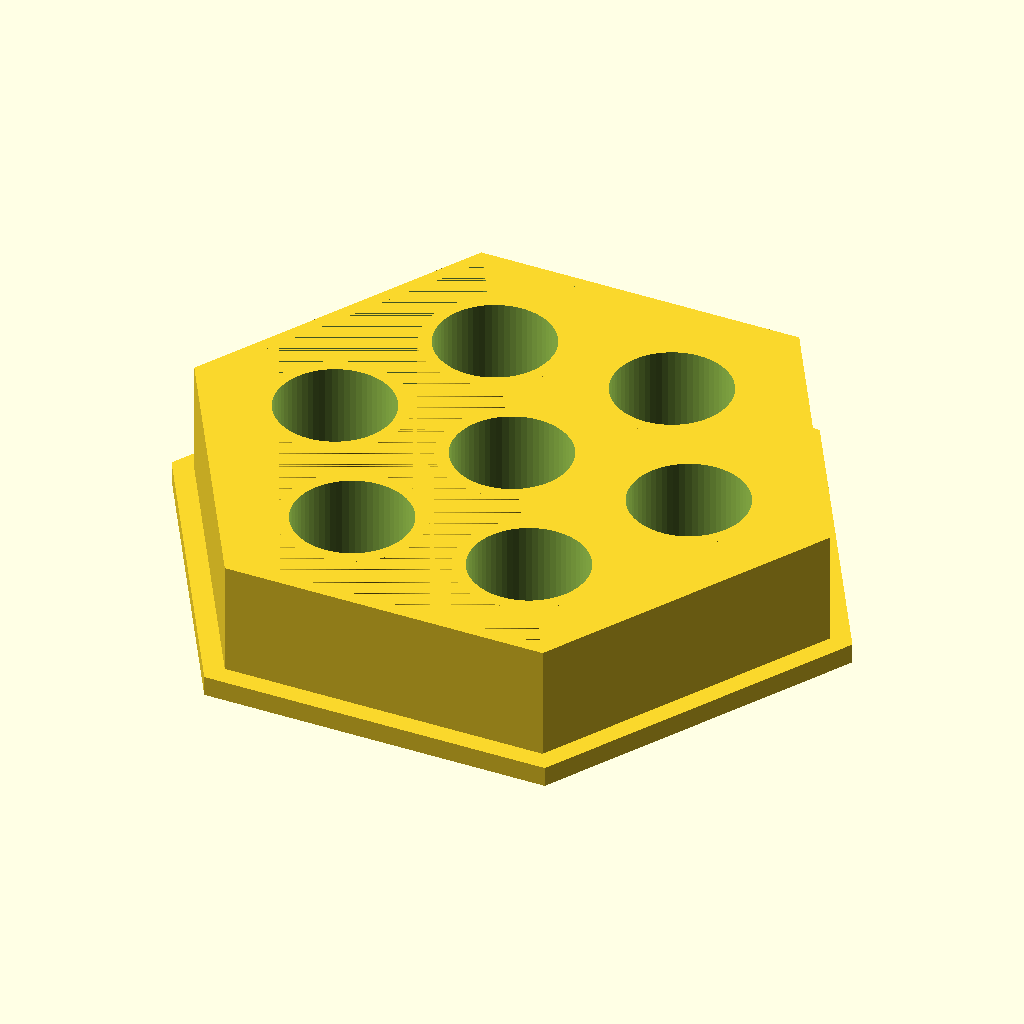
Cell 1 — every parameter at its default value.
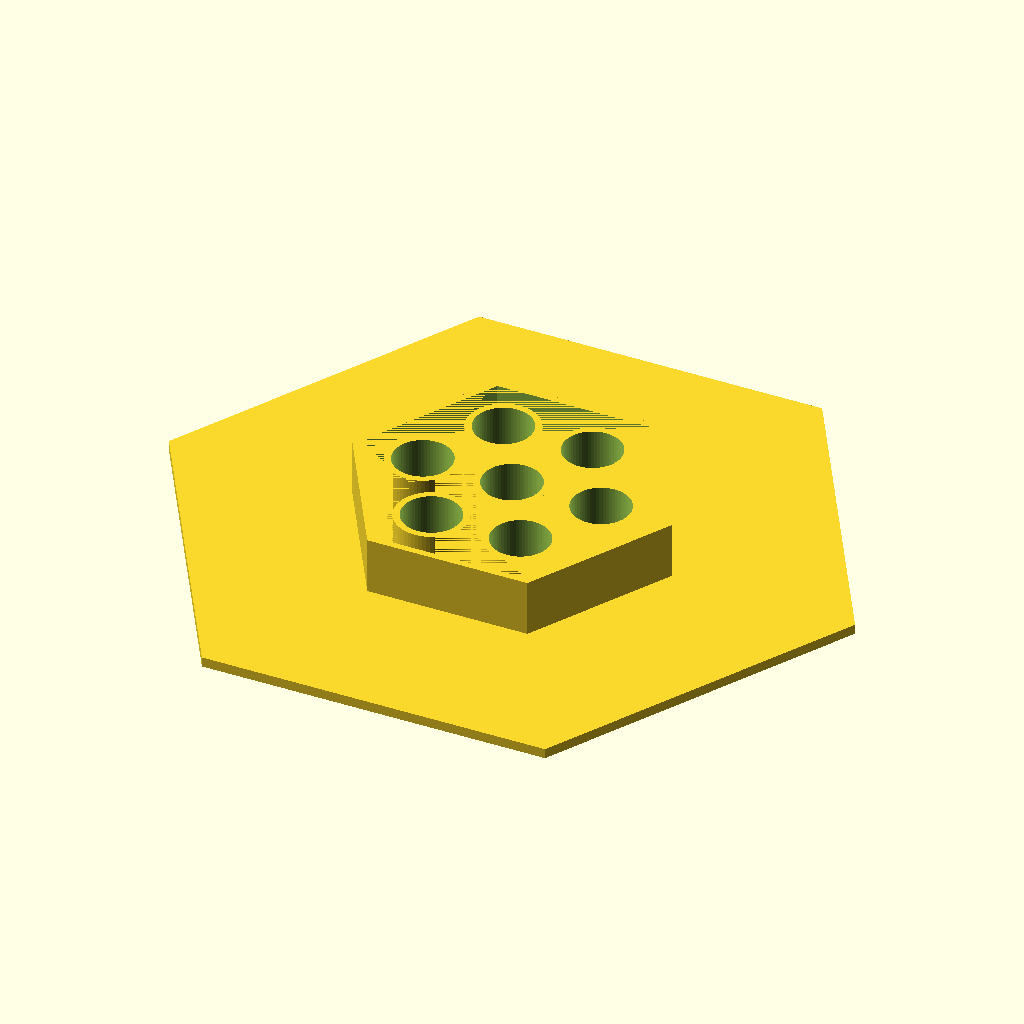
Cell 2: plate_af = 180 (everything else at default).
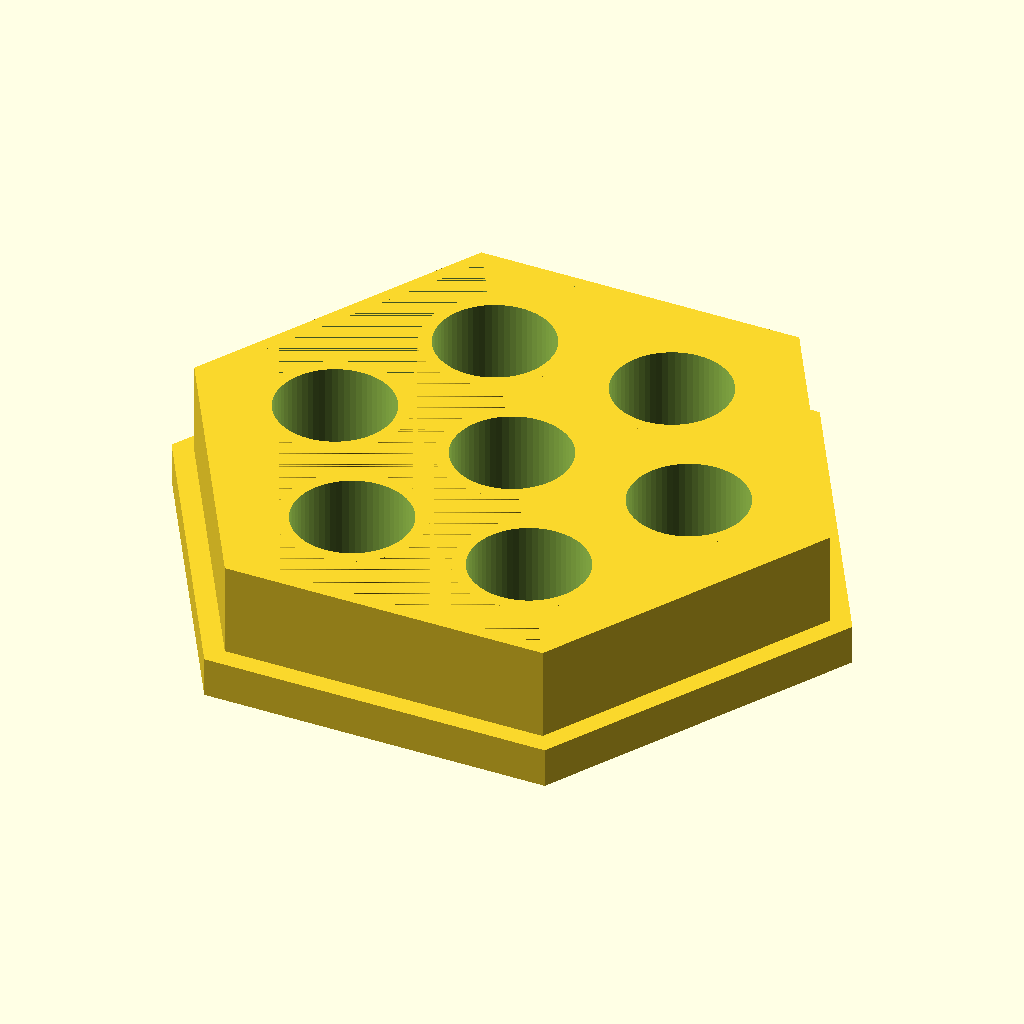
Cell 3: the same model with plate_t = 6.
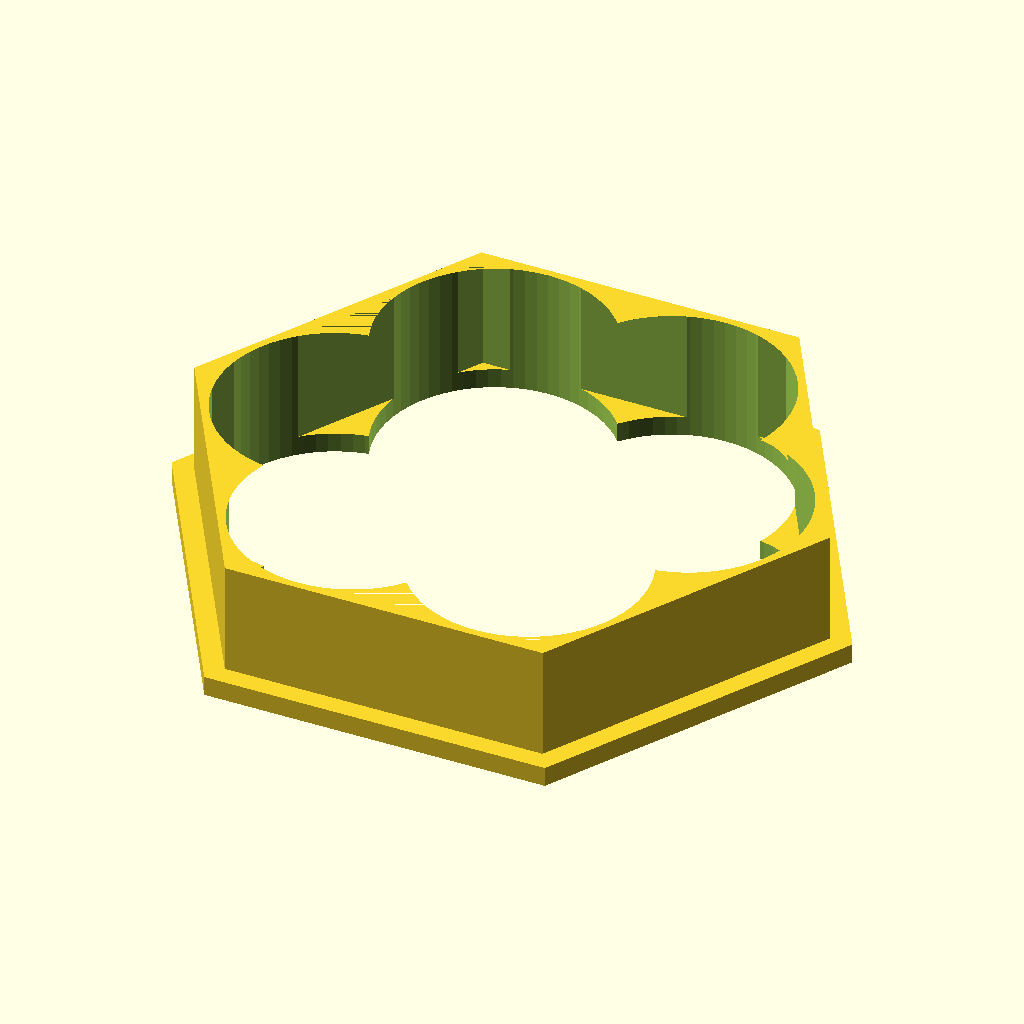
Cell 4: hole_d = 35 (everything else at default).
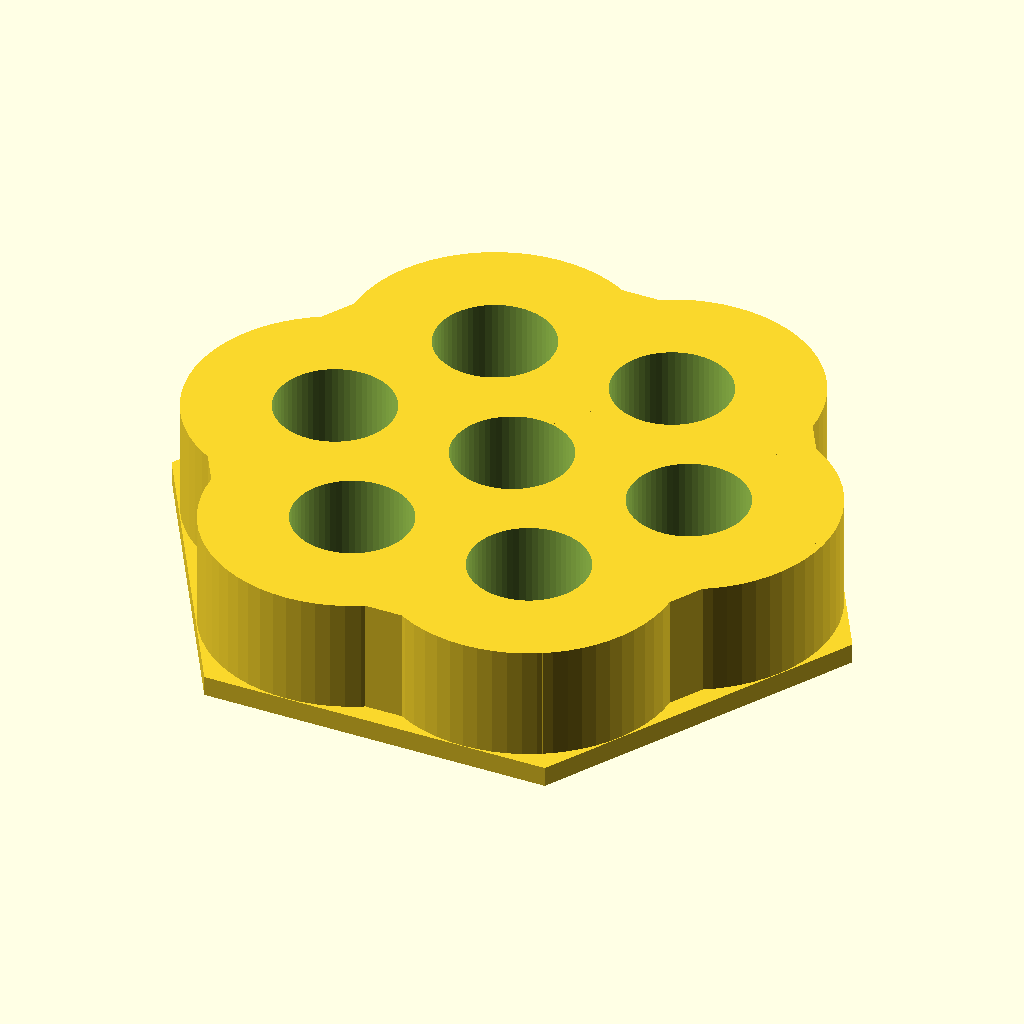
Cell 5 — sleeve_od set to 43, the other parameters unchanged.
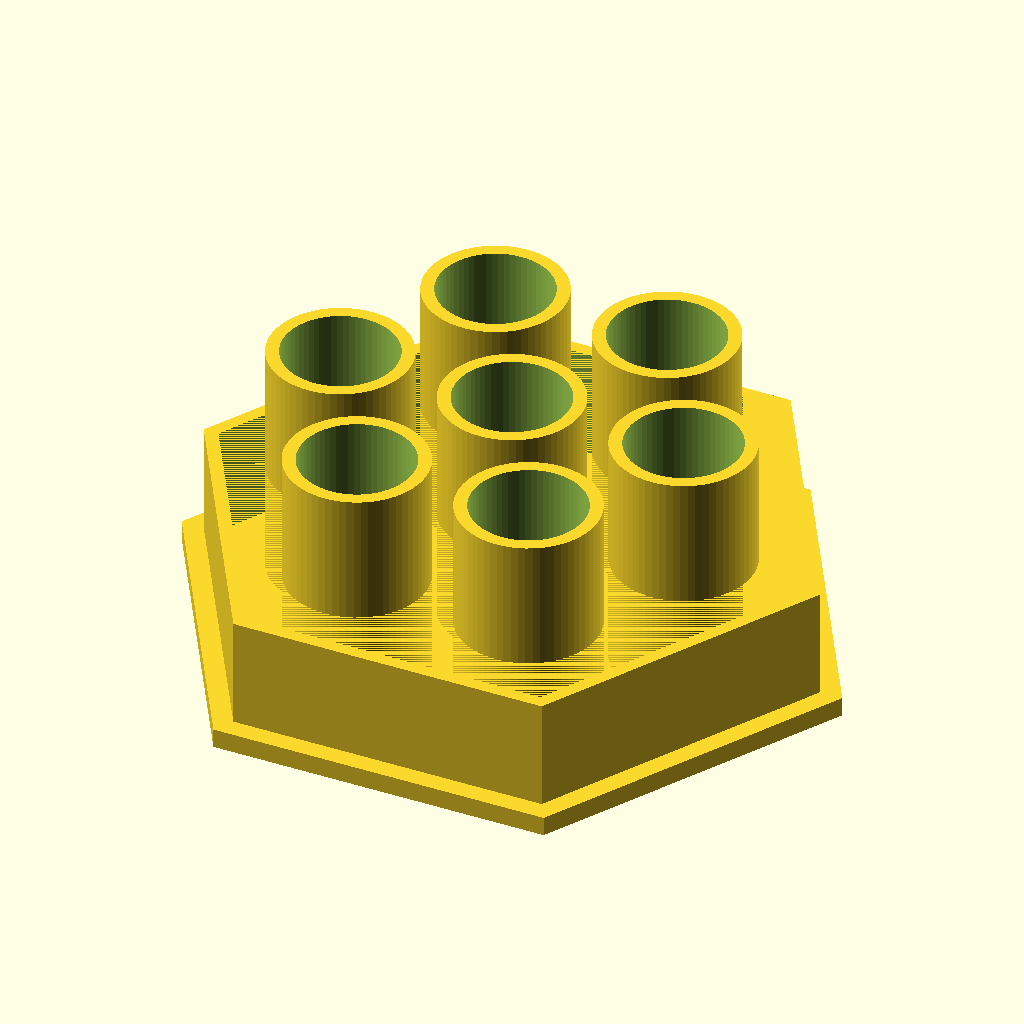
Cell 6 — sleeve_h set to 40, the other parameters unchanged.
The same orthographic view direction (rotation 55°, 0°, 25°; colour scheme Cornfield) for every cell, with the view re-fitted per cell, so scale and position can differ between cells.
The OpenSCAD source (bench/heldout/harness/bench/results/r4-qwen38-std/code/tiiny_Qwen_Qwen3.8-27B/waterbath_float_15ml_s1_a1.scad):
// Float for 7 x 15 mL conical tubes, printed upside down (plate on bed, z=0..3)
// All dimensions in mm, taken from the spec.

$fn = 64;

// --- Plate (regular hexagon, 90 mm across flats, 2 flats parallel to X) ---
plate_af   = 90;   // across flats
plate_t    = 3;    // plate thickness (z 0..3)
plate_ap   = plate_af / cos(30); // across corners = 103.923
plate_r    = plate_ap / 2;       // circumradius of hexagon

// --- Holes & sleeves ---
hole_d     = 17.5;  // through-hole diameter
hole_r     = hole_d / 2;
sleeve_od  = 21.5;  // sleeve outside diameter (2 mm wall)
sleeve_r   = sleeve_od / 2;
sleeve_h   = 20;    // sleeve top height (z = 20)
ring_d     = 54;    // diameter of the 6-hole circle
ring_r     = ring_d / 2;

// --- Hexagonal skirt (2 mm wall, 84 mm across flats outside, 3 mm in from plate edge) ---
skirt_af   = 84;    // across flats outside
skirt_t    = 2;     // wall thickness
skirt_af_i = skirt_af - 2 * skirt_t; // across flats inside = 80
skirt_ap   = skirt_af / cos(30);     // across corners outside
skirt_ap_i = skirt_af_i / cos(30);   // across corners inside
skirt_h    = 20;    // skirt top height (z = 20)

// --- Helper: regular hexagon with 2 flats parallel to X (flat-top) ---
module hexagon(af) {
    r = af / cos(30) / 2;
    polygon([
        [ r, 0 ],
        [ r/2,  r*sin(60) ],
        [ -r/2,  r*sin(60) ],
        [ -r, 0 ],
        [ -r/2, -r*sin(60) ],
        [  r/2, -r*sin(60) ]
    ]);
}

// --- Hole positions: 1 at centre + 6 on 54 mm circle, first on +X, 60 deg apart ---
hole_pos = [
    [0, 0],
    [ ring_r, 0 ],
    [ ring_r*cos(60),  ring_r*sin(60) ],
    [ -ring_r*cos(60),  ring_r*sin(60) ],
    [ -ring_r, 0 ],
    [ -ring_r*cos(60), -ring_r*sin(60) ],
    [  ring_r*cos(60), -ring_r*sin(60) ]
];

// --- Build the float (print orientation: plate on bed, features up +Z) ---
difference() {
    union() {
        // Solid plate
        linear_extrude(plate_t) hexagon(plate_af);

        // Skirt: 2 mm wall (outer hexagon minus inner hexagon), z 0..20
        difference() {
            linear_extrude(skirt_h) hexagon(skirt_af);
            linear_extrude(skirt_h) hexagon(skirt_af_i);
        }

        // Sleeves: 2 mm wall (outer cylinder minus hole cylinder), z 0..20
        for (p = hole_pos)
            difference() {
                translate([p[0], p[1], 0])
                    cylinder(h = sleeve_h, r = sleeve_r, $fn = $fn);
                translate([p[0], p[1], 0])
                    cylinder(h = sleeve_h, r = hole_r, $fn = $fn);
            }
    }

    // Cut: 7 through-holes (extend 1 mm past both faces so no coplanar faces)
    for (p = hole_pos)
        translate([p[0], p[1], -1])
            cylinder(h = sleeve_h + 2, r = hole_r, $fn = $fn);
}
Customizer parameters (derived from the source; name, type, default, range or options):
plate_af: number, default 90
plate_t: number, default 3
hole_d: number, default 17.5
sleeve_od: number, default 21.5
sleeve_h: number, default 20
ring_d: number, default 54
skirt_af: number, default 84
skirt_t: number, default 2
skirt_h: number, default 20
